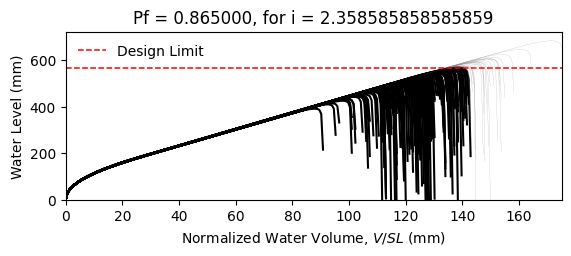

The file beside this chart, header and first rows:
W14X22, L = 360.0 in, slope = 0.020833333333333332 in/in, dead load = 6.944444444444444e-05 kip/in…
zwlim AISC Appendix 2, zwlim DAMP, zwlim Proposed for ASCE 7, zwlim Neglect Ponding, dhnom Denver, dhnom New York, dhnom New Orleans, dh Denver, dh New York, dh New Orleans, dmax
15.16, 15.45, 13.32, 15.16, 6.812, 6.812, 6.812, 13.74, 13.74, 13.74, 22.05, Fail, 
15.16, 15.45, 13.32, 15.16, 6.812, 6.812, 6.812, 13.74, 13.74, 13.74, 19.26, Fail, 
15.16, 15.45, 13.32, 15.16, 6.812, 6.812, 6.812, 13.74, 13.74, 13.74, 18.53, Fail, 
15.16, 15.45, 13.32, 15.16, 6.812, 6.812, 6.812, 13.74, 13.74, 13.74, 21.76, Fail, 
15.16, 15.45, 13.32, 15.16, 6.812, 6.812, 6.812, 13.74, 13.74, 13.74, 18.27, Fail, 
15.16, 15.45, 13.32, 15.16, 6.812, 6.812, 6.812, 13.74, 13.74, 13.74, 26.92, Safe, 
15.16, 15.45, 13.32, 15.16, 6.812, 6.812, 6.812, 13.74, 13.74, 13.74, 20.34, Fail, 
15.16, 15.45, 13.32, 15.16, 6.812, 6.812, 6.812, 13.74, 13.74, 13.74, 18.45, Fail, 
15.16, 15.45, 13.32, 15.16, 6.812, 6.812, 6.812, 13.74, 13.74, 13.74, 21.26, Fail, 
15.16, 15.45, 13.32, 15.16, 6.812, 6.812, 6.812, 13.74, 13.74, 13.74, 19.98, Fail, 
15.16, 15.45, 13.32, 15.16, 6.812, 6.812, 6.812, 13.74, 13.74, 13.74, 17.63, Fail, 
15.16, 15.45, 13.32, 15.16, 6.812, 6.812, 6.812, 13.74, 13.74, 13.74, 17.02, Fail, 
15.16, 15.45, 13.32, 15.16, 6.812, 6.812, 6.812, 13.74, 13.74, 13.74, 21.46, Fail, 
15.16, 15.45, 13.32, 15.16, 6.812, 6.812, 6.812, 13.74, 13.74, 13.74, 18.86, Fail, 
15.16, 15.45, 13.32, 15.16, 6.812, 6.812, 6.812, 13.74, 13.74, 13.74, 21.86, Fail, 
15.16, 15.45, 13.32, 15.16, 6.812, 6.812, 6.812, 13.74, 13.74, 13.74, 19.85, Fail, 
15.16, 15.45, 13.32, 15.16, 6.812, 6.812, 6.812, 13.74, 13.74, 13.74, 20.52, Fail, 
15.16, 15.45, 13.32, 15.16, 6.812, 6.812, 6.812, 13.74, 13.74, 13.74, 22.45, Safe, 
15.16, 15.45, 13.32, 15.16, 6.812, 6.812, 6.812, 13.74, 13.74, 13.74, 18.39, Fail, 
15.16, 15.45, 13.32, 15.16, 6.812, 6.812, 6.812, 13.74, 13.74, 13.74, 19.33, Fail, 
15.16, 15.45, 13.32, 15.16, 6.812, 6.812, 6.812, 13.74, 13.74, 13.74, 18.3, Fail, 
15.16, 15.45, 13.32, 15.16, 6.812, 6.812, 6.812, 13.74, 13.74, 13.74, 21.69, Fail, 
15.16, 15.45, 13.32, 15.16, 6.812, 6.812, 6.812, 13.74, 13.74, 13.74, 22.57, Safe, 
15.16, 15.45, 13.32, 15.16, 6.812, 6.812, 6.812, 13.74, 13.74, 13.74, 20.09, Fail, 
15.16, 15.45, 13.32, 15.16, 6.812, 6.812, 6.812, 13.74, 13.74, 13.74, 19.21, Fail, 
15.16, 15.45, 13.32, 15.16, 6.812, 6.812, 6.812, 13.74, 13.74, 13.74, 16.95, Fail, 
15.16, 15.45, 13.32, 15.16, 6.812, 6.812, 6.812, 13.74, 13.74, 13.74, 21.16, Fail, 
15.16, 15.45, 13.32, 15.16, 6.812, 6.812, 6.812, 13.74, 13.74, 13.74, 20.85, Fail, 
15.16, 15.45, 13.32, 15.16, 6.812, 6.812, 6.812, 13.74, 13.74, 13.74, 18.47, Fail, 
15.16, 15.45, 13.32, 15.16, 6.812, 6.812, 6.812, 13.74, 13.74, 13.74, 23.29, Safe, 
15.16, 15.45, 13.32, 15.16, 6.812, 6.812, 6.812, 13.74, 13.74, 13.74, 20.46, Fail, 
15.16, 15.45, 13.32, 15.16, 6.812, 6.812, 6.812, 13.74, 13.74, 13.74, 21.19, Fail, 
15.16, 15.45, 13.32, 15.16, 6.812, 6.812, 6.812, 13.74, 13.74, 13.74, 19.02, Fail, 
15.16, 15.45, 13.32, 15.16, 6.812, 6.812, 6.812, 13.74, 13.74, 13.74, 22.61, Safe, 
15.16, 15.45, 13.32, 15.16, 6.812, 6.812, 6.812, 13.74, 13.74, 13.74, 21.51, Fail, 
15.16, 15.45, 13.32, 15.16, 6.812, 6.812, 6.812, 13.74, 13.74, 13.74, 18.4, Fail, 
15.16, 15.45, 13.32, 15.16, 6.812, 6.812, 6.812, 13.74, 13.74, 13.74, 20.82, Fail, 
15.16, 15.45, 13.32, 15.16, 6.812, 6.812, 6.812, 13.74, 13.74, 13.74, 21.17, Fail, 
15.16, 15.45, 13.32, 15.16, 6.812, 6.812, 6.812, 13.74, 13.74, 13.74, 22.05, Fail, 
15.16, 15.45, 13.32, 15.16, 6.812, 6.812, 6.812, 13.74, 13.74, 13.74, 17.82, Fail, 
15.16, 15.45, 13.32, 15.16, 6.812, 6.812, 6.812, 13.74, 13.74, 13.74, 22.52, Safe, 
15.16, 15.45, 13.32, 15.16, 6.812, 6.812, 6.812, 13.74, 13.74, 13.74, 19.04, Fail, 
15.16, 15.45, 13.32, 15.16, 6.812, 6.812, 6.812, 13.74, 13.74, 13.74, 19.99, Fail, 
15.16, 15.45, 13.32, 15.16, 6.812, 6.812, 6.812, 13.74, 13.74, 13.74, 19.51, Fail, 
15.16, 15.45, 13.32, 15.16, 6.812, 6.812, 6.812, 13.74, 13.74, 13.74, 22.26, Fail, 
15.16, 15.45, 13.32, 15.16, 6.812, 6.812, 6.812, 13.74, 13.74, 13.74, 17.42, Fail, 
15.16, 15.45, 13.32, 15.16, 6.812, 6.812, 6.812, 13.74, 13.74, 13.74, 20.33, Fail, 
15.16, 15.45, 13.32, 15.16, 6.812, 6.812, 6.812, 13.74, 13.74, 13.74, 19.02, Fail, 
15.16, 15.45, 13.32, 15.16, 6.812, 6.812, 6.812, 13.74, 13.74, 13.74, 20.39, Fail, 
15.16, 15.45, 13.32, 15.16, 6.812, 6.812, 6.812, 13.74, 13.74, 13.74, 18.59, Fail, 
15.16, 15.45, 13.32, 15.16, 6.812, 6.812, 6.812, 13.74, 13.74, 13.74, 21.72, Fail, 
15.16, 15.45, 13.32, 15.16, 6.812, 6.812, 6.812, 13.74, 13.74, 13.74, 16.33, Fail, 
15.16, 15.45, 13.32, 15.16, 6.812, 6.812, 6.812, 13.74, 13.74, 13.74, 20.44, Fail, 
15.16, 15.45, 13.32, 15.16, 6.812, 6.812, 6.812, 13.74, 13.74, 13.74, 19.01, Fail, 
15.16, 15.45, 13.32, 15.16, 6.812, 6.812, 6.812, 13.74, 13.74, 13.74, 23.17, Safe, 
15.16, 15.45, 13.32, 15.16, 6.812, 6.812, 6.812, 13.74, 13.74, 13.74, 18.91, Fail, 
15.16, 15.45, 13.32, 15.16, 6.812, 6.812, 6.812, 13.74, 13.74, 13.74, 20, Fail, 
15.16, 15.45, 13.32, 15.16, 6.812, 6.812, 6.812, 13.74, 13.74, 13.74, 18.87, Fail, 
15.16, 15.45, 13.32, 15.16, 6.812, 6.812, 6.812, 13.74, 13.74, 13.74, 17.1, Fail, 
... 142 more rows
